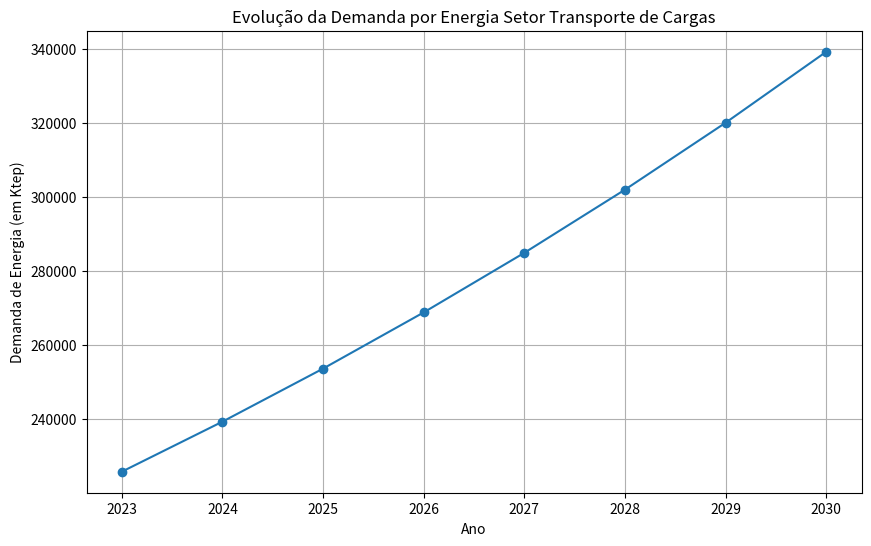
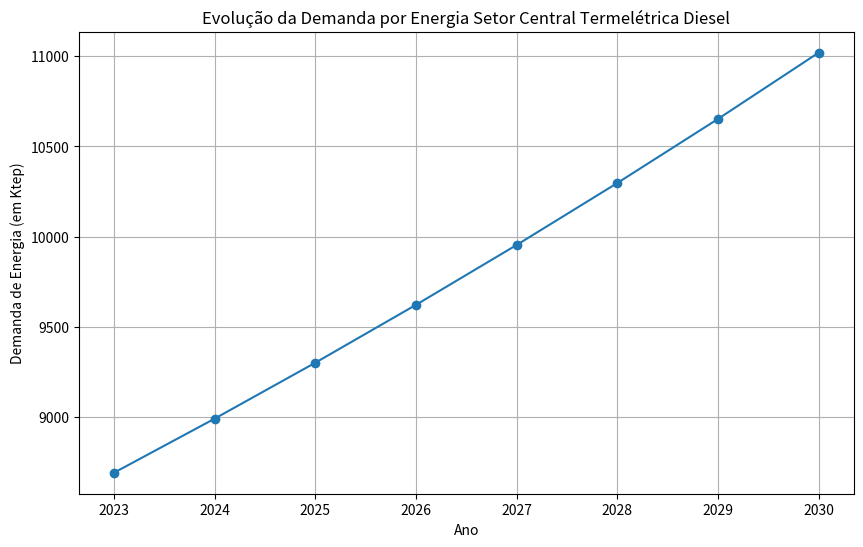
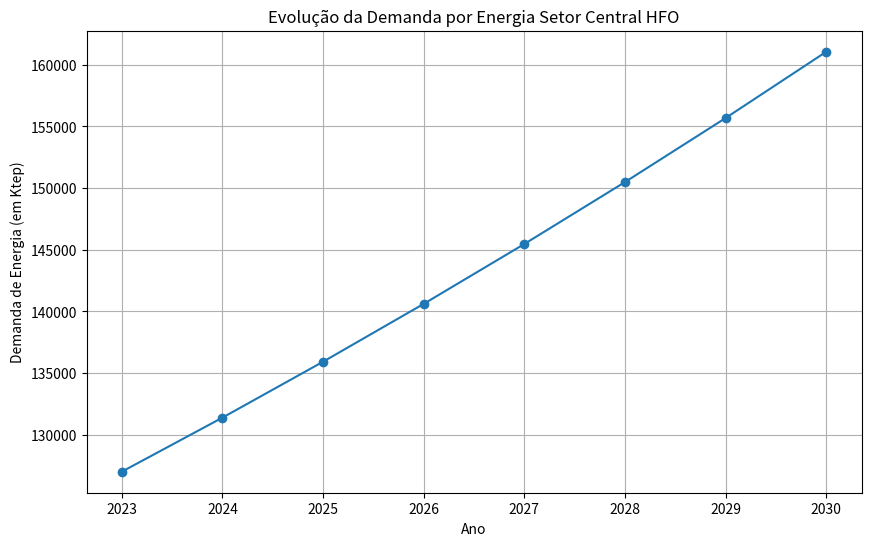
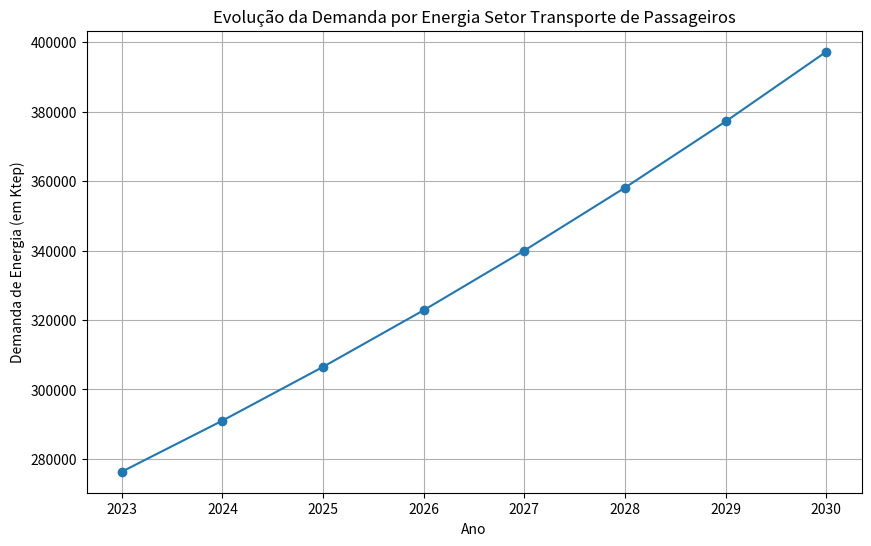

Reproduce these figures in Python, in order.
#!/usr/bin/env python
# coding: utf-8

# ### Programa em Python para calcular e plotar os gráficos de evolução do consumo de energia por Setor
# 
# <span style="margin-right: 3em;"></span>Para cada setor será utilizado as seguintes equações para fazer a projeção:
# 
# 
# 1. DemTC=KTEP  ou 10<sup>6</sup> tep <span style="margin-right: 60px;"></span> 20/100 Ntc=0,2 <span style="margin-right: 60px;"></span> TC (Veículos Transporte de carga)
#   
# 2. DemT(DIESEL)=0,05 * EL <span style="margin-right: 60px;"></span> 30/100 Ntc=0,3 <span style="margin-right: 60px;"></span> TD(Central termelétrica diesel)  
#   
# 3. DemT(HFO)=0,95 * EL <span style="margin-right: 60px;"></span> 39/100 Ntc=0,39 <span style="margin-right: 60px;"></span> EL(Eletricidade) TH(Central HFO)  
# 4. DemTP=KTEP ou 10<sup>6</sup> tep <span style="margin-right: 60px;"></span> 15/100 Ntc=0,15 <span style="margin-right: 60px;"></span> TP(Transporte de passageiros) 
# 5. Energia Total = DemTC/Ntc + DemTD/Ntc+ DemTH/Ntc + DemTP/Ntc
# 
# <span style="margin-right: 3em;"></span>Assim, de forma que o programa funcione de forma correta, é feito a preparação do ambiente usando `pip` para instalar as bibliotecas python que serão usados no programa:

# In[1]:


get_ipython().run_line_magic('pip', 'install pandas')
get_ipython().run_line_magic('pip', 'install matplotlib')


# <span style="margin-right: 3em;"></span>Para os cálculos de projeção de demanda de energia de cada setor, serão utilizado com base os anos de 2020 a 2022. Será utilizado também o cálculo de taxa de crescimento simples, em que *Taxa de crescimento = ([Valor Final - Valor Inicial] / Valor Inicial) * 100*. Será calculado os valores entre 2020 e 2021 e entre 2021 e 2022 e posteriormente tirar a média entre os dois valores resultantes. E é feito uma função em que vai receber os valores da taxa de crescimento e do valor final de 2022 e vai criar um gráfico para demonstrar a projeção da demanda de energia.

# In[10]:


import pandas as pd
import matplotlib.pyplot as plt

def taxa_de_crescimento(valor_inicial, valor_final):
    return ((valor_final - valor_inicial)/valor_inicial)*100

def media_simples(valores):
    return sum(valores)/len(valores)

def graph_demanda(titulo, demTC_final, mediaTaxas):
    anos = list(range(2023, 2031))
    demanda_energia_aux = demTC_final
    demanda_energia = []
    
    for i in range(len(anos)):
        demanda_energia_aux = demanda_energia_aux + (demanda_energia_aux * (mediaTaxas/100))
        demanda_energia.append(demanda_energia_aux)
    
    dados = {
        'Ano': anos,
        'Demanda Energetica': demanda_energia
    }
    
    df = pd.DataFrame(dados)
    
    plt.figure(figsize=(10,6))
    
    for demanda in df.columns[1:]:
        plt.plot(df['Ano'], df[demanda], marker='o', label=demanda)
    
    plt.title(f'Evolução da Demanda por Energia Setor {titulo}')
    plt.xlabel('Ano')
    plt.ylabel('Demanda de Energia (em Ktep)')
    plt.legend
    plt.grid(True)
    
    plt.show()


# ### Setor de Veículos de Transporte de Carga
# 
# <span style="margin-right: 3em;"></span>Os cálculos de projeção são produzidos de acordo com os valores resutantes dos cálculos encima dos seguintes valores.
# 
# <span style="margin-right: 3em;"></span>Para 2020 e 2021: (Valores em Ktep)

# In[11]:


demTC_inicial = 37953.5/0.2
demTC_final = 41443.2/0.2

taxa_20_21 = taxa_de_crescimento(demTC_inicial, demTC_final)
print(f"Taxa de crescimento entre 2020 e 2021: {taxa_20_21}")


# <span style="margin-right: 3em;"></span>Para 2021 e 2022: (Valores em Ktep)

# In[12]:


demTC_inicial = 41443.2/0.2
demTC_final = 42600.7/0.2

taxa_21_22 = taxa_de_crescimento(demTC_inicial, demTC_final)
print(f"Taxa de crescimento entre 2021 e 2022: {taxa_21_22}")


# <span style="margin-right: 3em;"></span>Agora, é feito a média entre as taxas e aplicadas em projeção de demanda de energia a partir do ano 2023 até 2030, que será apresentado em gráfico.

# In[13]:


taxas = [taxa_20_21, taxa_21_22]
mediaTaxas = media_simples(taxas)

graph_demanda("Transporte de Cargas", demTC_final, mediaTaxas)


# ### Setor de Central Termelétrica Diesel
# 
# <span style="margin-right: 3em;"></span>Os cálculos de projeção são produzidos de acordo com os valores resutantes dos cálculos encima dos seguintes valores.
# 
# <span style="margin-right: 3em;"></span>Para 2020 e 2021: (Valores em Ktep)

# In[26]:


demTC_inicial = (47100*(0.05))/0.3
demTC_final = (49300*(0.05))/0.3

taxa_20_21 = taxa_de_crescimento(demTC_inicial, demTC_final)
print(f"Taxa de crescimento entre 2020 e 2021: {taxa_20_21}")


# <span style="margin-right: 3em;"></span>Para 2021 e 2022: (Valores em Ktep)

# In[27]:


demTC_inicial = (49300*(0.05))/0.3
demTC_final = (50400*(0.05))/0.3

taxa_21_22 = taxa_de_crescimento(demTC_inicial, demTC_final)
print(f"Taxa de crescimento entre 2021 e 2022: {taxa_21_22}")


# <span style="margin-right: 3em;"></span>Agora, é feito a média entre as taxas e aplicadas em projeção de demanda de energia a partir do ano 2023 até 2030, que será apresentado em gráfico.

# In[28]:


taxas = [taxa_20_21, taxa_21_22]
mediaTaxas = media_simples(taxas)

graph_demanda("Central Termelétrica Diesel", demTC_final, mediaTaxas)


# ### Setor de Central HFO
# 
# <span style="margin-right: 3em;"></span>Os cálculos de projeção são produzidos de acordo com os valores resutantes dos cálculos encima dos seguintes valores.
# 
# <span style="margin-right: 3em;"></span>Para 2020 e 2021: (Valores em Ktep)

# In[29]:


demTC_inicial = (47100*(0.95))/0.39
demTC_final = (49300*(0.95))/0.39

taxa_20_21 = taxa_de_crescimento(demTC_inicial, demTC_final)
print(f"Taxa de crescimento entre 2020 e 2021: {taxa_20_21}")


# <span style="margin-right: 3em;"></span>Para 2021 e 2022: (Valores em Ktep)

# In[30]:


demTC_inicial = (49300*(0.95))/0.39
demTC_final = (50400*(0.95))/0.39

taxa_21_22 = taxa_de_crescimento(demTC_inicial, demTC_final)
print(f"Taxa de crescimento entre 2021 e 2022: {taxa_21_22}")


# <span style="margin-right: 3em;"></span>Agora, é feito a média entre as taxas e aplicadas em projeção de demanda de energia a partir do ano 2023 até 2030, que será apresentado em gráfico.

# In[31]:


taxas = [taxa_20_21, taxa_21_22]
mediaTaxas = media_simples(taxas)

graph_demanda("Central HFO", demTC_final, mediaTaxas)


# ### Setor de Central Transporte de Passageiros
# 
# <span style="margin-right: 3em;"></span>Os cálculos de projeção são produzidos de acordo com os valores resutantes dos cálculos encima dos seguintes valores.
# 
# <span style="margin-right: 3em;"></span>Para 2020 e 2021: (Valores em Ktep)

# In[33]:


demTC_inicial = 35473.7/0.15
demTC_final = 36939.9/0.15

taxa_20_21 = taxa_de_crescimento(demTC_inicial, demTC_final)
print(f"Taxa de crescimento entre 2020 e 2021: {taxa_20_21}")


# <span style="margin-right: 3em;"></span>Para 2021 e 2022: (Valores em Ktep)

# In[34]:


demTC_inicial = 36939.9/0.15
demTC_final = 39347.8/0.15

taxa_21_22 = taxa_de_crescimento(demTC_inicial, demTC_final)
print(f"Taxa de crescimento entre 2021 e 2022: {taxa_21_22}")


# <span style="margin-right: 3em;"></span>Agora, é feito a média entre as taxas e aplicadas em projeção de demanda de energia a partir do ano 2023 até 2030, que será apresentado em gráfico.

# In[35]:


taxas = [taxa_20_21, taxa_21_22]
mediaTaxas = media_simples(taxas)

graph_demanda("Transporte de Passageiros", demTC_final, mediaTaxas)

